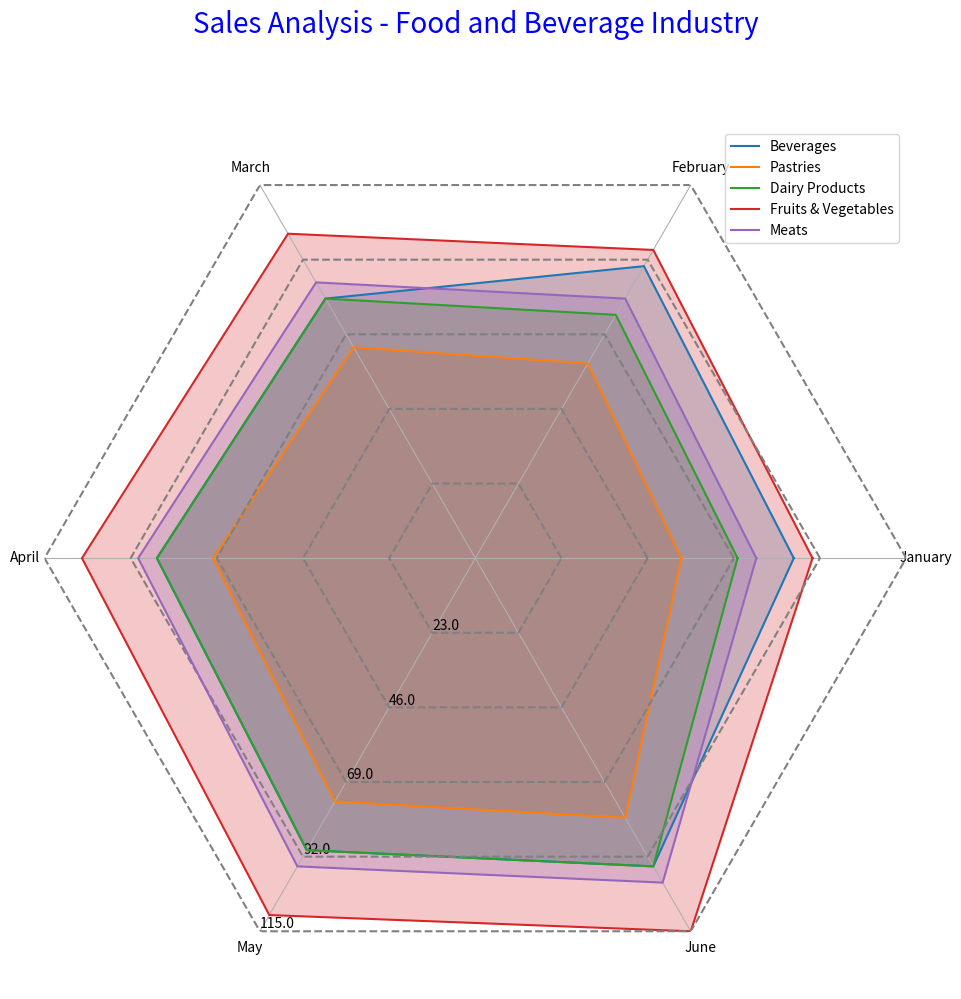

This figure's Python source: (Note: this script raises an exception after producing the figure.)
import numpy as np
import matplotlib.pyplot as plt

# the given data
raw_data = [
    ['Beverages',85,90,80,85,90,95],
    ['Pastries',55,60,65,70,75,80],
    ['Dairy Products',70,75,80,85,90,95],
    ['Fruits & Vegetables',90,95,100,105,110,115],
    ['Meats',75,80,85,90,95,100]
]

data_labels = ['January','February','March','April','May','June']
line_labels = ['Beverages', 'Pastries', 'Dairy Products', 'Fruits & Vegetables', 'Meats']
data = [row[1:] for row in raw_data]  # exclude the first column, which is the line labels

angles = np.linspace(0, 2 * np.pi, len(data_labels) + 1, endpoint=True)

fig = plt.figure(figsize=(10, 10))  # create figure
ax = fig.add_subplot(111, polar=True)  # add subplot
ax.set_thetagrids(angles[:-1] * 180/np.pi, data_labels, wrap=True)  # set the axis labels
ax.set_rlim(0,np.max(data))  # adjust the radial limits

for i, row in enumerate(data):
    data_line = np.append(row, row[0])  # join the first and last point
    ax.plot(angles, data_line, label = line_labels[i])  # plot data lines
    ax.fill(angles, data_line, alpha=0.25)  # fill the area under the lines with color

    gridline_radius = np.full_like(angles, (i+1) * np.max(data) / len(data))  # radius for gridlines
    ax.plot(angles, gridline_radius, color='gray', linestyle='dashed')  # draw gridlines

max_value = np.amax(data)
step_size = max_value / len(data)
ax.set_rgrids([step_size * i for i in range(1, len(data) + 1)], labels=[f'{step_size * i}' for i in range(1, len(data) + 1)], angle=-120)

# plot legend and title
handles, labels = ax.get_legend_handles_labels()
ax.legend(handles, line_labels, loc='upper right')
ax.set_title('Sales Analysis - Food and Beverage Industry', size=20, color='blue', y=1.1)

# Hide the circular gridlines and background.
ax.yaxis.grid(False)
ax.spines['polar'].set_visible(False)

plt.tight_layout()  # Automatically resize the image
plt.savefig('/cpfs01/user/yehancheng/workspace/datasets/SimChartV2/demo/radar_polygon/png/103_2023122292141.png')  # save figure
plt.clf()  # Clear the current image state
